Dataset: data (GitHub, PLCnext/RockPaperScissors). Classes: blank, paper, rock, scissors.

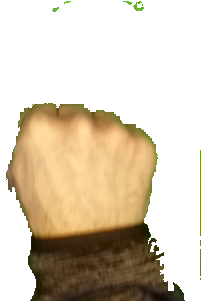
Label: rock

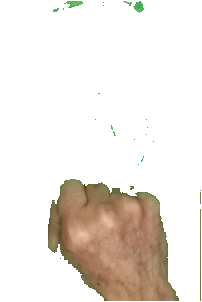
Label: rock

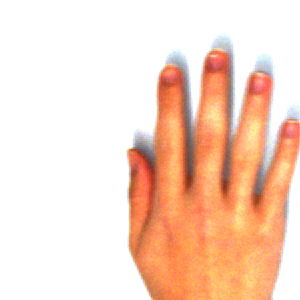
Label: paper

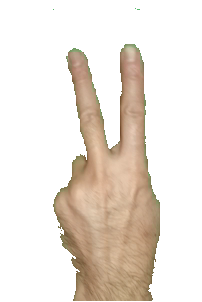
Label: scissors

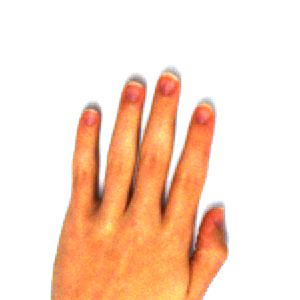
Label: paper

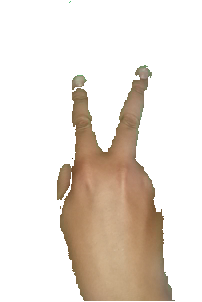
Label: scissors
